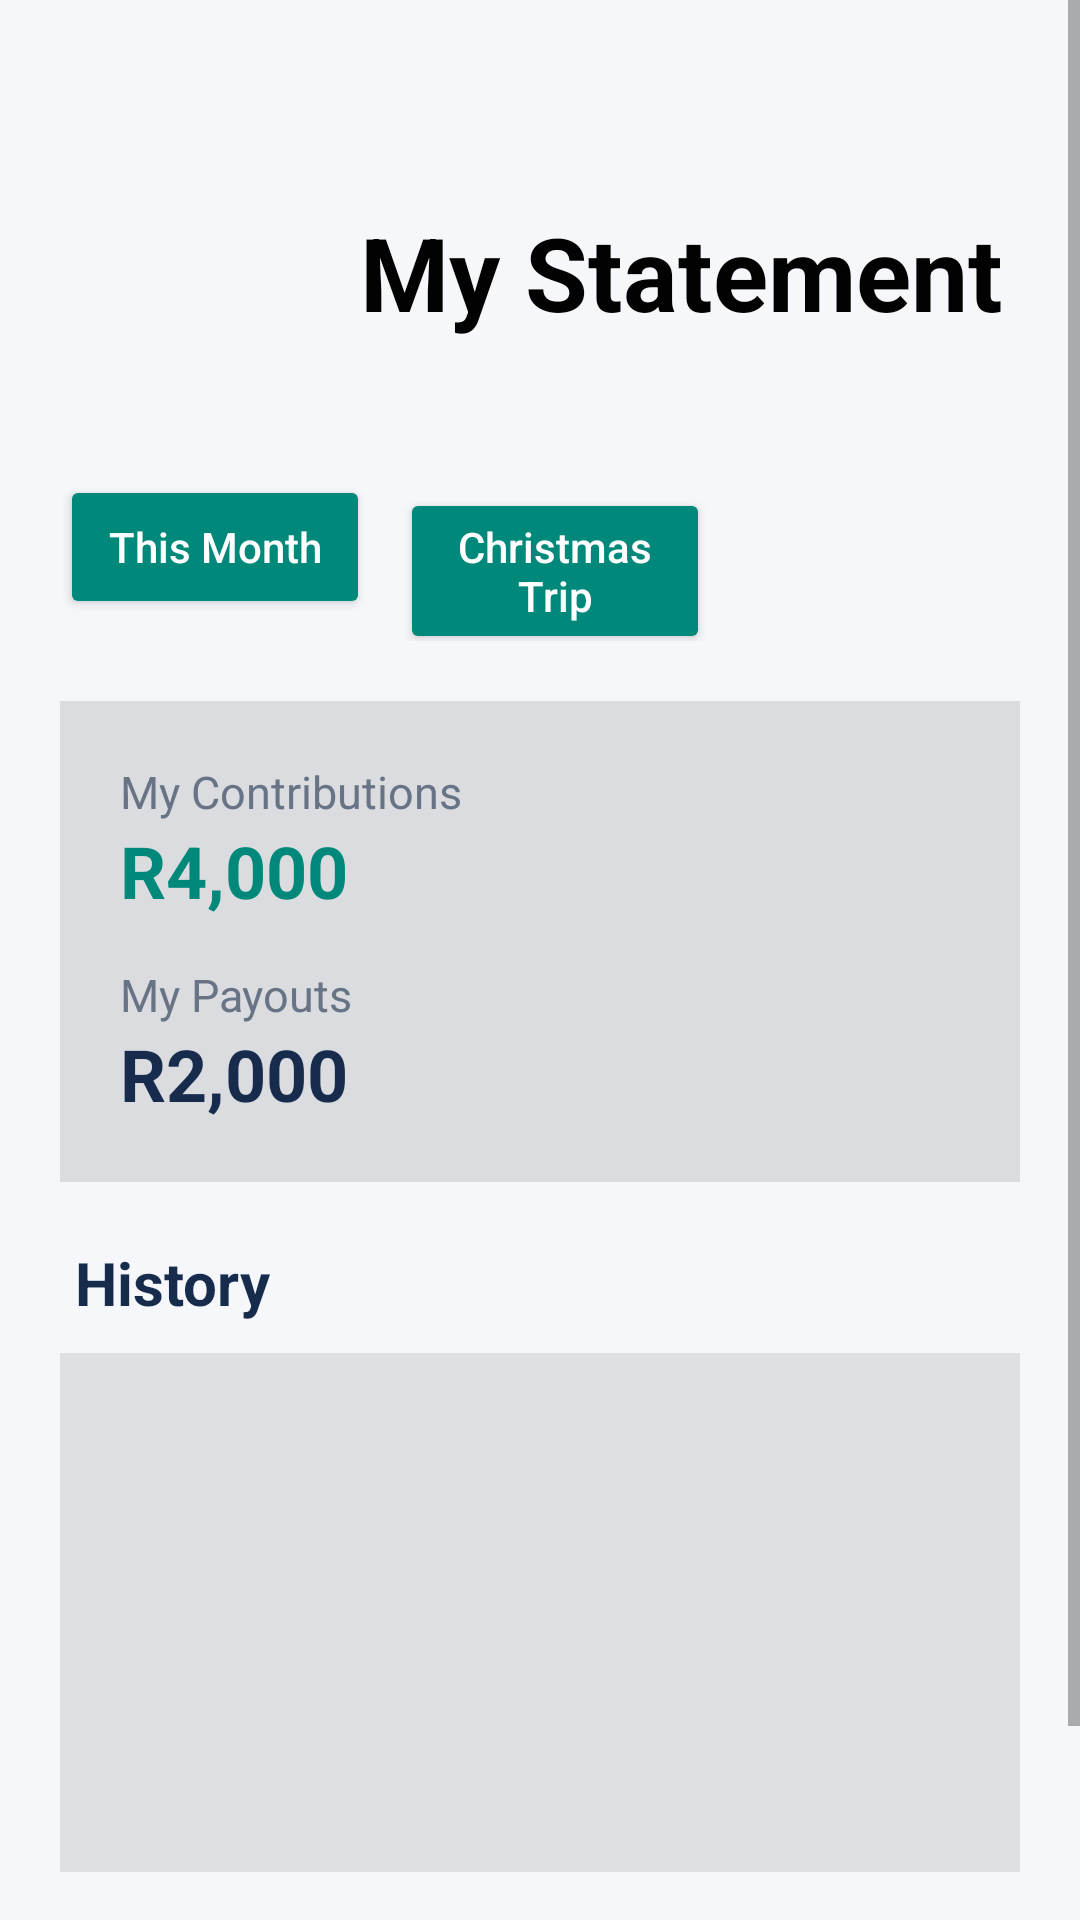

This screen was rendered from an Android layout file. Write that file and the resources it references.
<!-- AndroidManifest.xml: application theme Theme.FLOWFUNDPART2 -->
<!-- res/layout/activity_my_statement.xml -->
<?xml version="1.0" encoding="utf-8"?>
<ScrollView xmlns:android="http://schemas.android.com/apk/res/android"
    xmlns:tools="http://schemas.android.com/tools"
    android:layout_width="match_parent"
    android:layout_height="match_parent"
    android:background="#F5F7FA">

    <LinearLayout
        android:layout_width="match_parent"
        android:layout_height="wrap_content"
        android:orientation="vertical"
        android:padding="20dp">

        
        <ImageButton
            android:id="@+id/btnBack"
            android:layout_width="48dp"
            android:layout_height="48dp"
            android:layout_gravity="start"
            android:background="@android:color/transparent"
            android:src="@drawable/ic_back"
            android:contentDescription="Back"
            android:scaleType="centerInside"
            android:padding="5dp" />

        <TextView
            android:layout_width="wrap_content"
            android:layout_height="wrap_content"
            android:layout_marginLeft="100dp"
            android:layout_marginTop="0dp"
            android:layout_marginBottom="20dp"
            android:text="My Statement"
            android:textColor="#020202"
            android:textSize="34sp"
            android:textStyle="bold" />



        <LinearLayout
            android:layout_width="match_parent"
            android:layout_height="wrap_content"
            android:orientation="horizontal"
            android:weightSum="3"
            android:layout_marginBottom="20dp">

            <Button
                android:id="@+id/btnThisMonth"
                android:layout_width="0dp"
                android:layout_height="wrap_content"
                android:layout_marginTop="25dp"
                android:layout_marginEnd="5dp"
                android:layout_weight="1"
                android:backgroundTint="#00897B"
                android:text="This Month"
                android:textAllCaps="false"
                android:textColor="#FFFFFF" />

            <Button
                android:id="@+id/btnChristmasTrip"
                android:layout_width="0dp"
                android:layout_height="wrap_content"
                android:layout_marginStart="5dp"
                android:layout_marginTop="25dp"
                android:layout_weight="1"
                android:backgroundTint="#00897B"
                android:text="Christmas Trip"
                android:textAllCaps="false"
                android:textColor="#FFFFFF" />

        </LinearLayout>

        <LinearLayout
            android:layout_width="match_parent"
            android:layout_height="wrap_content"
            android:layout_marginBottom="20dp"
            android:background="#1D0D0D0D"
            android:orientation="vertical"
            android:padding="20dp">

            <TextView
                android:layout_width="wrap_content"
                android:layout_height="wrap_content"
                android:text="My Contributions"
                android:textColor="#687385"
                android:textSize="15sp" />

            <TextView
                android:id="@+id/txtMyContributions"
                android:layout_width="wrap_content"
                android:layout_height="wrap_content"
                android:layout_marginBottom="15dp"
                android:text="R4,000"
                android:textColor="#00897B"
                android:textSize="24sp"
                android:textStyle="bold" />

            <TextView
                android:layout_width="wrap_content"
                android:layout_height="wrap_content"
                android:text="My Payouts"
                android:textColor="#687385"
                android:textSize="15sp" />

            <TextView
                android:id="@+id/txtMyPayouts"
                android:layout_width="wrap_content"
                android:layout_height="wrap_content"
                android:text="R2,000"
                android:textColor="#172B4D"
                android:textSize="24sp"
                android:textStyle="bold" />

        </LinearLayout>

        <TextView
            android:layout_width="wrap_content"
            android:layout_height="wrap_content"
            android:layout_marginBottom="10dp"
            android:text=" History"
            android:textColor="#172B4D"
            android:textSize="20sp"
            android:textStyle="bold" />

        <androidx.recyclerview.widget.RecyclerView
            android:id="@+id/recyclerMyTransactions"
            android:layout_width="match_parent"
            android:layout_height="173dp"
            android:background="#1D313030"
            tools:itemCount="5"
            tools:listitem="5" />

        <Button
            android:id="@+id/btnExportMyPdf"
            android:layout_width="214dp"
            android:layout_height="wrap_content"
            android:layout_marginLeft="100dp"
            android:layout_marginTop="20dp"
            android:layout_marginRight="160dp"
            android:backgroundTint="#06F03B"
            android:text="Export as PDF"
            android:textAllCaps="false"
            android:textColor="#FFFFFF" />

    </LinearLayout>
</ScrollView>
<!-- resources referenced by this layout -->
<resources>
  <style name="Theme.FLOWFUNDPART2" parent="Theme.AppCompat.Light.NoActionBar" />
</resources>
